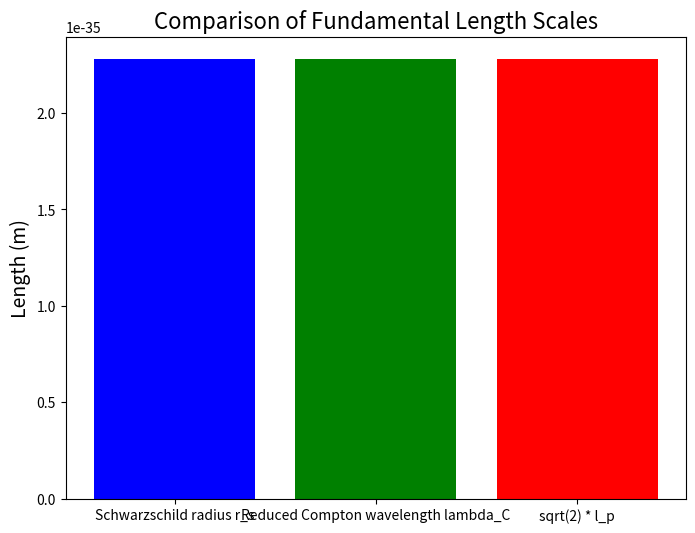

Here is the Python script that generated this plot:
import numpy as np
import matplotlib.pyplot as plt

# Define fundamental constants in SI units
hbar = 1.054571817e-34   # J*s
c = 3.0e8                # m/s
G = 6.67430e-11          # m^3/(kg*s^2)

# Compute the threshold mass m such that Schwarzschild radius equals reduced Compton wavelength.
m_threshold = np.sqrt(hbar * c / (2 * G))
print("Threshold mass m =", m_threshold, "kg")

# Compute Schwarzschild radius r_s = 2Gm/c^2 for this mass
r_s = 2 * G * m_threshold / c**2
print("Schwarzschild radius r_s =", r_s, "m")

# Compute reduced Compton wavelength lambda_C = hbar/(m*c)
lambda_C = hbar / (m_threshold * c)
print("Reduced Compton wavelength lambda_C =", lambda_C, "m")

# They should be equal:
print("r_s / lambda_C =", r_s / lambda_C)

# Compute Planck length l_p = sqrt(hbar*G/c^3)
l_p = np.sqrt(hbar * G / c**3)
print("Planck length l_p =", l_p, "m")

# Show the simple relation: r_s = lambda_C = sqrt(2)*l_p
print("sqrt(2)*l_p =", np.sqrt(2) * l_p, "m")

# Now compute the threshold energy E = m*c^2
E_thresh = m_threshold * c**2
print("Threshold energy E =", E_thresh, "J")

# Compute a characteristic time scale t_char = hbar/E
t_char = hbar / E_thresh
print("Characteristic time t_char =", t_char, "s")

# Verification: the Planck time is t_p = sqrt(hbar*G/c^5)
t_p = np.sqrt(hbar * G / c**5)
print("Planck time t_p =", t_p, "s")

# Plot the scaling: let's compare r_s, lambda_C, and sqrt(2)*l_p
labels = ['Schwarzschild radius r_s', 'Reduced Compton wavelength lambda_C', 'sqrt(2) * l_p']
values = [r_s, lambda_C, np.sqrt(2) * l_p]

plt.figure(figsize=(8,6))
plt.bar(labels, values, color=['blue','green','red'])
plt.ylabel("Length (m)", fontsize=14)
plt.title("Comparison of Fundamental Length Scales", fontsize=16)
plt.show()

# Plot the relative time scales
print("\nRelative time scales:")
print("t_char =", t_char, "s")
print("Planck time t_p =", t_p, "s")
